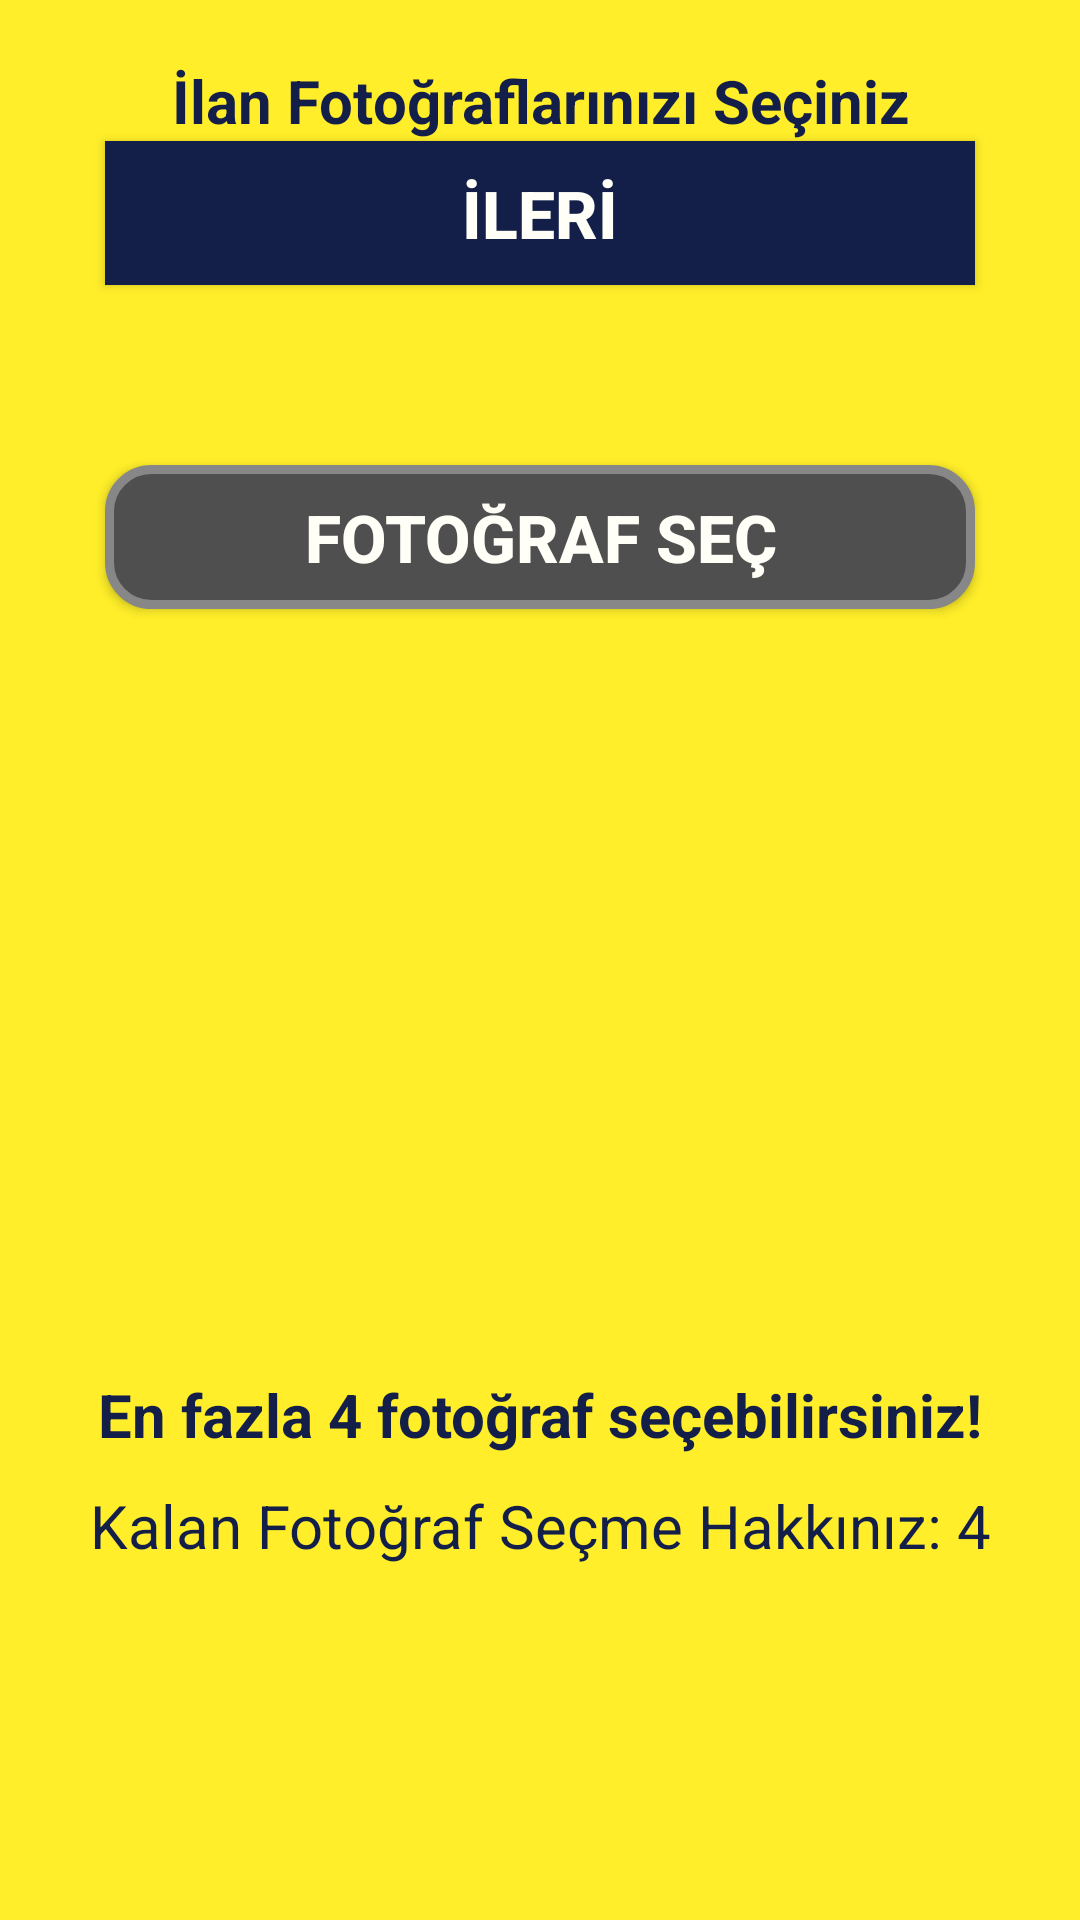

This screen was rendered from an Android layout file. Write that file and the resources it references.
<!-- AndroidManifest.xml: application theme AppTheme -->
<!-- res/layout/activity_ilan_resimler.xml -->
<?xml version="1.0" encoding="utf-8"?>
<LinearLayout xmlns:android="http://schemas.android.com/apk/res/android"
    xmlns:app="http://schemas.android.com/apk/res-auto"
    xmlns:tools="http://schemas.android.com/tools"
    android:layout_width="match_parent"
    android:layout_height="match_parent"
    android:background="#FFEE29"
    android:orientation="vertical"
    tools:context=".Activity.IlanResimlerActivity">

    <TextView
        android:layout_width="match_parent"
        android:layout_height="wrap_content"
        android:layout_marginTop="20dp"
        android:layout_marginBottom="0dp"
        android:gravity="center"
        android:text="İlan Fotoğraflarınızı Seçiniz"
        android:textColor="#131F49"
        android:textSize="20dp"
        android:textStyle="bold" />

    <Button
        android:id="@+id/buttonResimler"
        android:layout_width="match_parent"
        android:layout_height="wrap_content"
        android:layout_marginHorizontal="35dp"
        android:layout_marginTop="0dp"
        android:background="#131F49"
        android:text="İLERİ"
        android:textColor="#FFFFF7"
        android:textSize="22dp"
        android:textStyle="bold" />

    <Button
        android:id="@+id/buttonForografSec"
        android:layout_width="match_parent"
        android:layout_height="wrap_content"
        android:layout_marginHorizontal="35dp"
        android:layout_marginTop="60dp"
        android:background="@drawable/ilan_resim_secim_button"
        android:text="FOTOĞRAF SEÇ"
        android:textColor="#FFFFF7"
        android:textSize="22dp"
        android:textStyle="bold" />

    <ImageView
        android:id="@+id/imageViewSecilenIlanResim"
        android:layout_width="350dp"
        android:layout_height="220dp"
        android:layout_marginTop="15dp"
        android:layout_gravity="center"></ImageView>

    <TextView
        android:layout_width="match_parent"
        android:layout_height="wrap_content"
        android:layout_marginTop="20dp"
        android:layout_marginBottom="10dp"
        android:gravity="center"
        android:text="En fazla 4 fotoğraf seçebilirsiniz!"
        android:textColor="#131F49"
        android:textSize="20dp"
        android:textStyle="bold" />
    <TextView
        android:layout_width="match_parent"
        android:layout_height="wrap_content"
        android:layout_marginBottom="20dp"
        android:id="@+id/textViewKalanHak"
        android:gravity="center"
        android:text="Kalan Fotoğraf Seçme Hakkınız: 4"
        android:textColor="#131F49"
        android:textSize="20dp" />





</LinearLayout>
<!-- resources referenced by this layout -->
<resources>
  <!-- drawable ilan_resim_secim_button (drawable) -->
  <?xml version="1.0" encoding="utf-8"?>
  <shape xmlns:android="http://schemas.android.com/apk/res/android" android:shape="rectangle" >
      <corners
          android:radius="14dp"
          />
      <solid
          android:color="#4F4F4F"
          />
      <padding
          android:left="0dp"
          android:top="0dp"
          android:right="0dp"
          android:bottom="0dp"
          />
  
      <stroke
          android:width="3dp"
          android:color="#878787"
          />
  </shape>
  <style name="AppTheme" parent="Theme.AppCompat.Light.NoActionBar">
          
          <item name="colorPrimary">@color/colorPrimary</item>
          <item name="colorPrimaryDark">@color/colorPrimaryDark</item>
          <item name="colorAccent">@color/colorAccent</item>
          <item name="windowActionBar">false</item>
          <item name="windowNoTitle">true</item>
      </style>
  <color name="colorPrimary">#008577</color>
  <color name="colorPrimaryDark">#00574B</color>
  <color name="colorAccent">#D81B60</color>
</resources>
